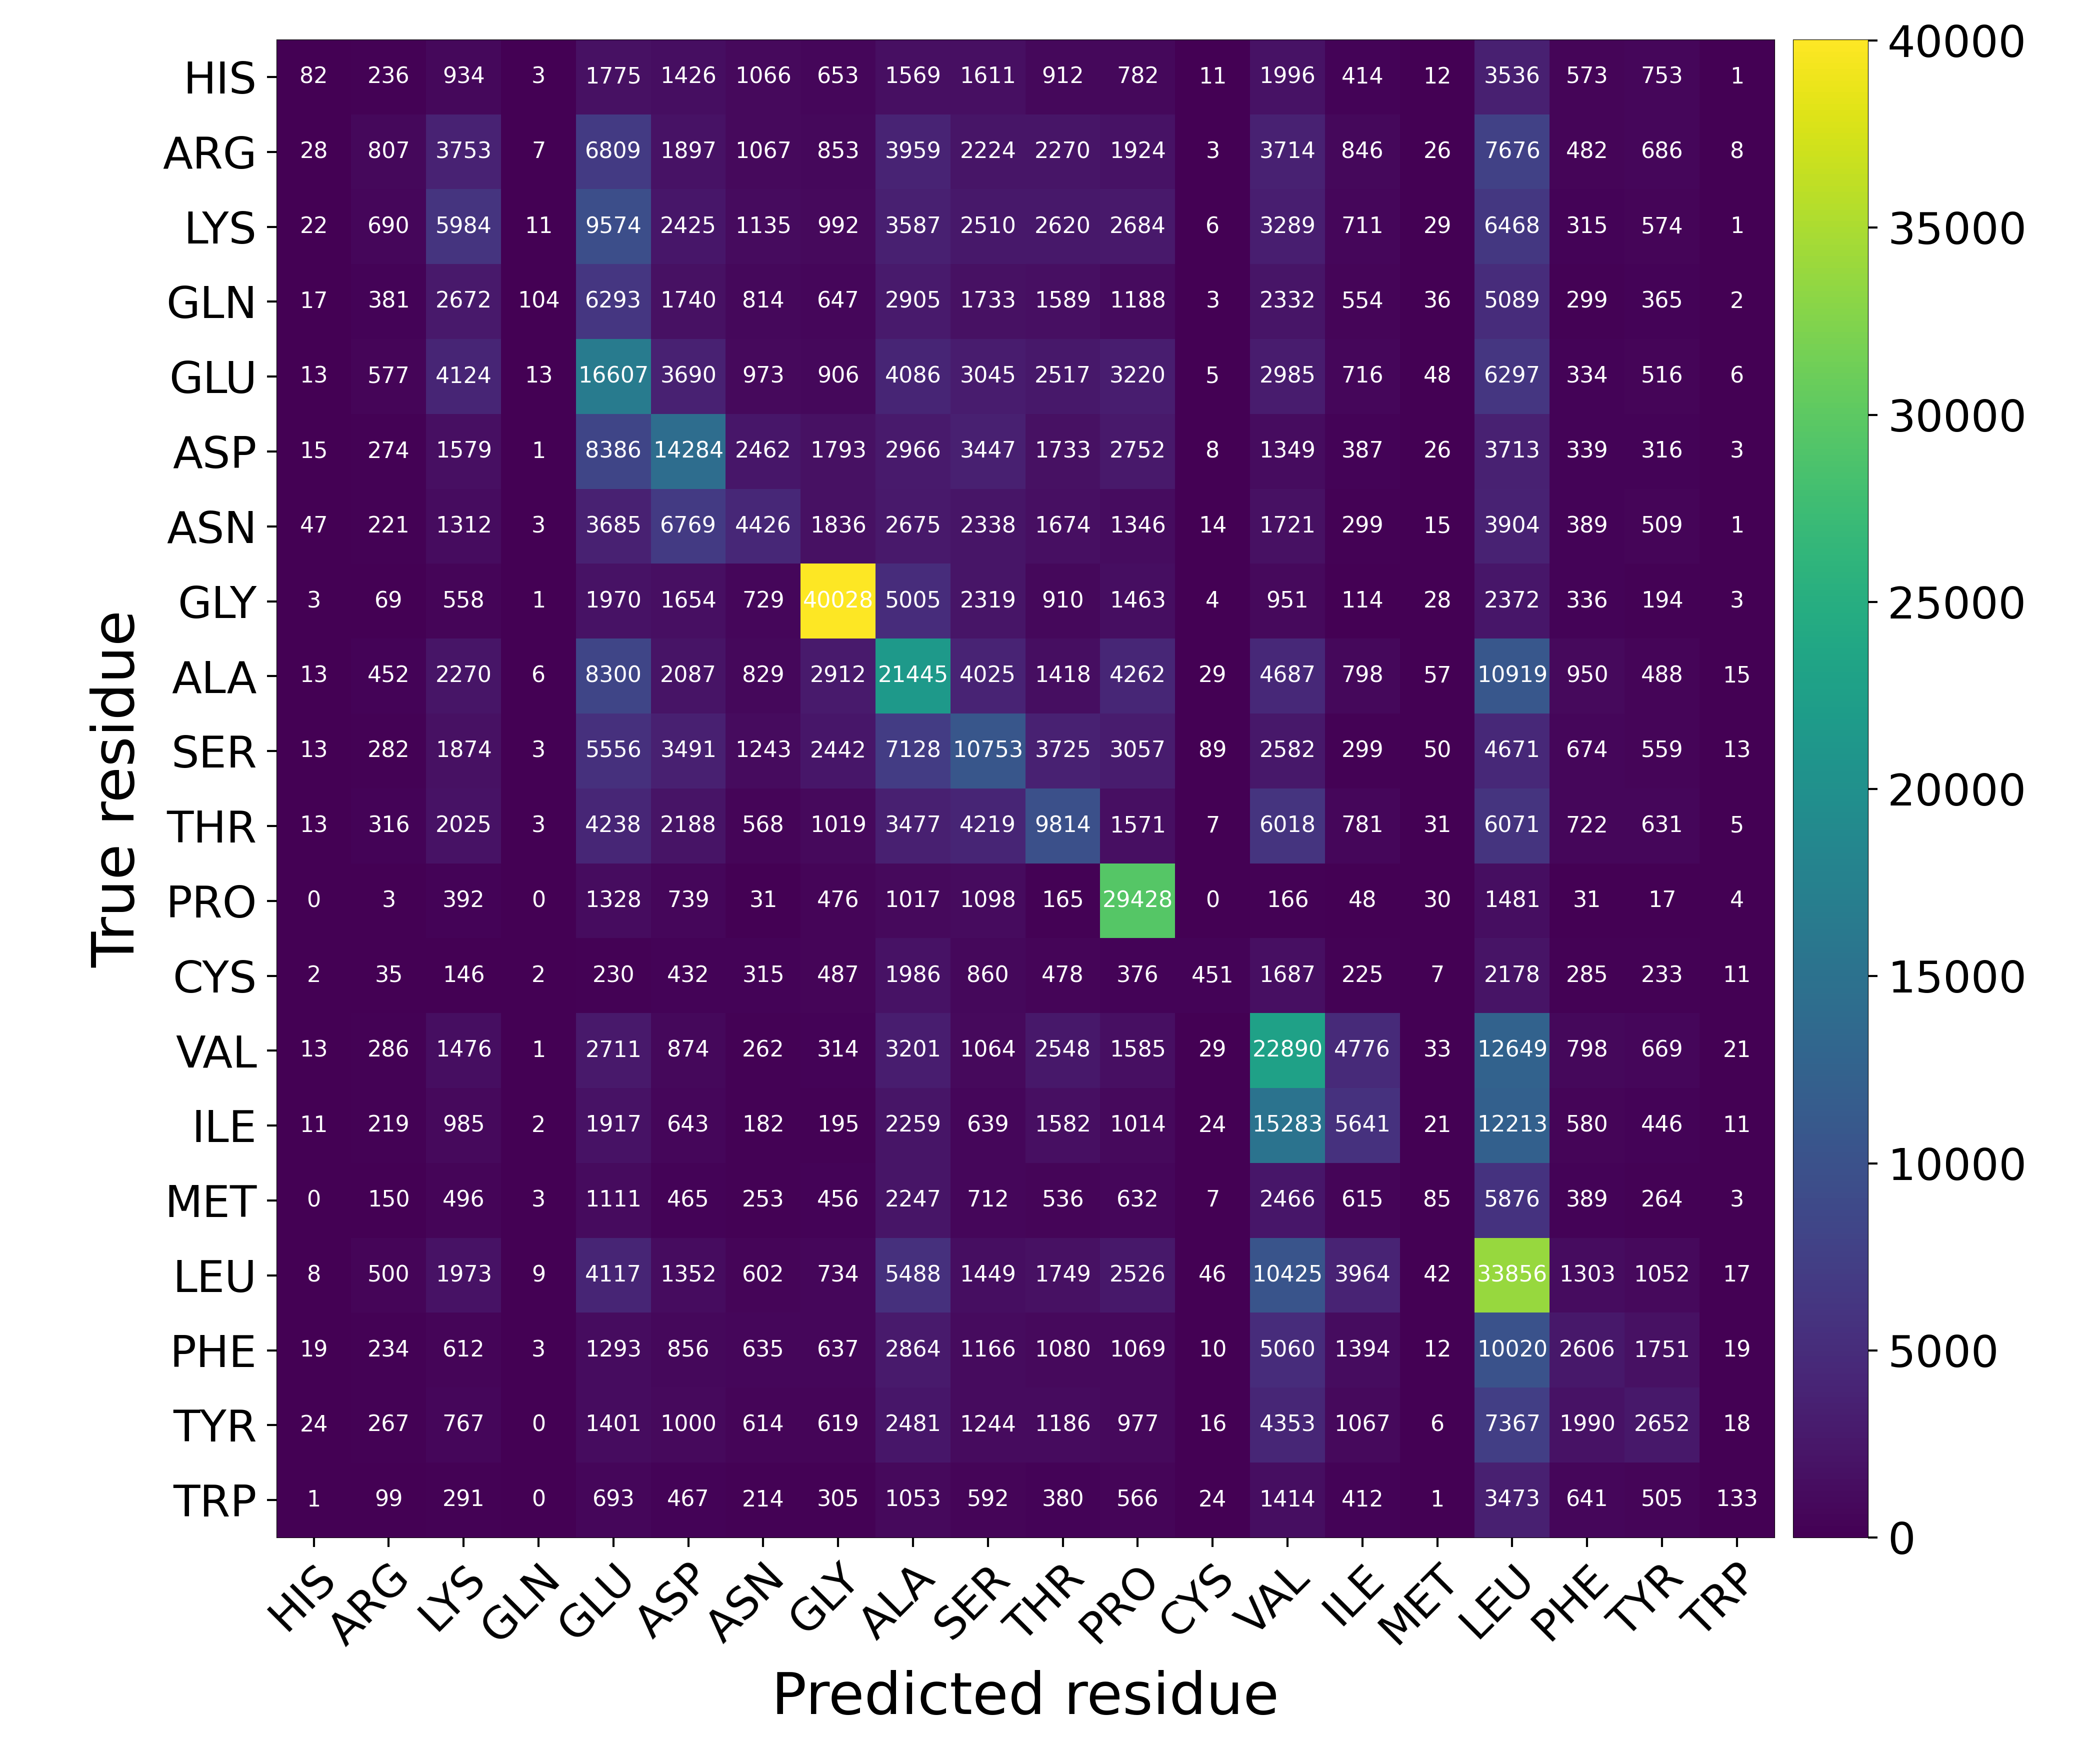

The file beside this chart, header and first rows:
Predicted residue, True residue, Value
HIS, HIS, 82
HIS, ARG, 236
HIS, LYS, 934
HIS, GLN, 3
HIS, GLU, 1775
HIS, ASP, 1426
HIS, ASN, 1066
HIS, GLY, 653
HIS, ALA, 1569
HIS, SER, 1611
HIS, THR, 912
HIS, PRO, 782
HIS, CYS, 11
HIS, VAL, 1996
HIS, ILE, 414
HIS, MET, 12
HIS, LEU, 3536
HIS, PHE, 573
HIS, TYR, 753
HIS, TRP, 1
ARG, HIS, 28
ARG, ARG, 807
ARG, LYS, 3753
ARG, GLN, 7
ARG, GLU, 6809
ARG, ASP, 1897
ARG, ASN, 1067
ARG, GLY, 853
ARG, ALA, 3959
ARG, SER, 2224
ARG, THR, 2270
ARG, PRO, 1924
ARG, CYS, 3
ARG, VAL, 3714
ARG, ILE, 846
ARG, MET, 26
ARG, LEU, 7676
ARG, PHE, 482
ARG, TYR, 686
ARG, TRP, 8
LYS, HIS, 22
LYS, ARG, 690
LYS, LYS, 5984
LYS, GLN, 11
LYS, GLU, 9574
LYS, ASP, 2425
LYS, ASN, 1135
LYS, GLY, 992
LYS, ALA, 3587
LYS, SER, 2510
LYS, THR, 2620
LYS, PRO, 2684
LYS, CYS, 6
LYS, VAL, 3289
LYS, ILE, 711
LYS, MET, 29
LYS, LEU, 6468
LYS, PHE, 315
LYS, TYR, 574
LYS, TRP, 1
... 340 more rows
